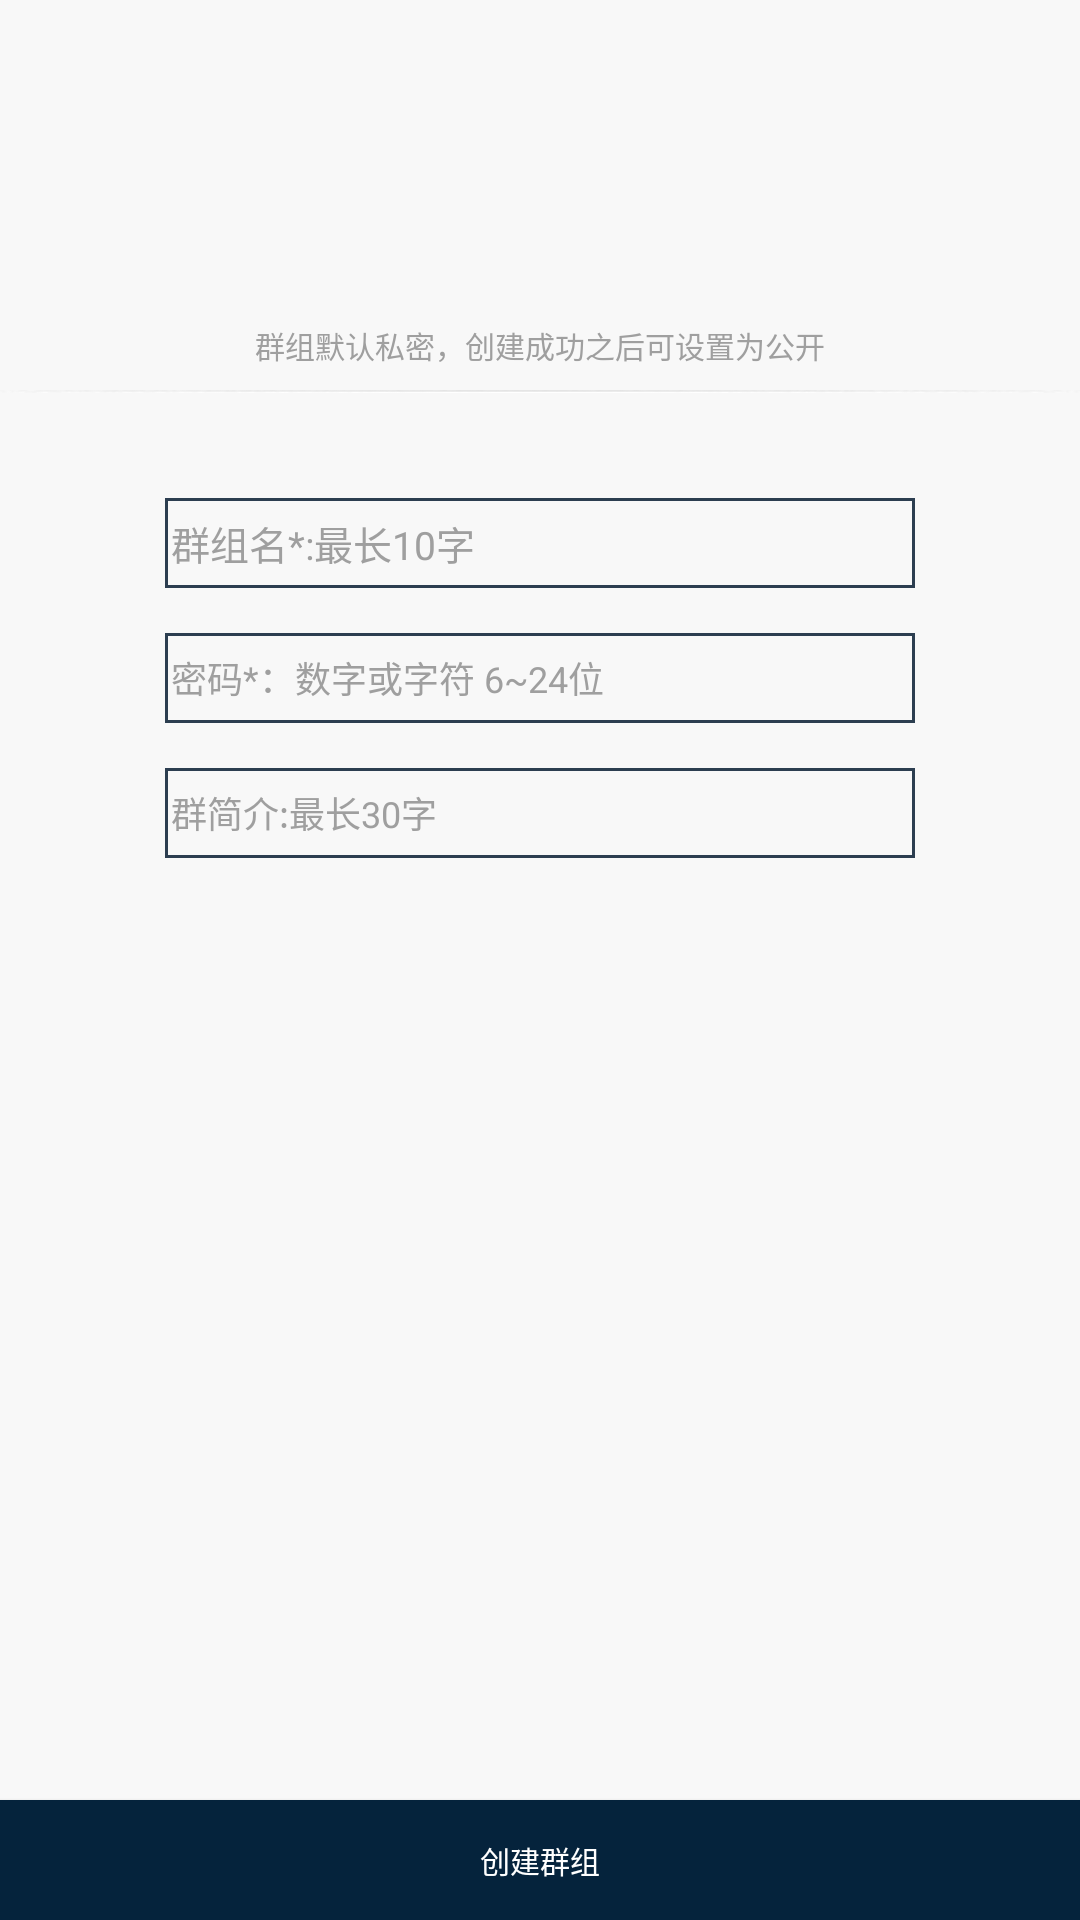

Write the Android layout XML for this screen, with the resource values it uses.
<!-- AndroidManifest.xml: application theme Theme.AppCompat.NoActionBar -->
<!-- res/layout/activity_create_group.xml -->
<?xml version="1.0" encoding="utf-8"?>
<RelativeLayout xmlns:android="http://schemas.android.com/apk/res/android"
    android:layout_width="fill_parent"
    android:layout_height="fill_parent"
    android:background="@color/bg_body_list_background"
    android:orientation="vertical">

    <LinearLayout
        android:layout_width="match_parent"
        android:layout_height="match_parent"
        android:orientation="vertical">

        <RelativeLayout
            android:layout_width="match_parent"
            android:layout_height="wrap_content">
            <ImageView
                android:id="@+id/iv_create_grp_img"
                android:layout_width="80dp"
                android:layout_height="80dp"
                android:layout_centerInParent="true"
                android:layout_marginTop="10dp"
                android:layout_marginBottom="10dp"
                android:textColor="@android:color/white"
                android:background="@drawable/group_main"
                android:scaleType="centerCrop" />

        </RelativeLayout>

        <TextView
            android:layout_width="wrap_content"
            android:layout_height="30dp"
            android:textSize="10sp"
            android:layout_gravity="center_horizontal"
            android:text="群组默认私密，创建成功之后可设置为公开"
            android:gravity="center"
            android:textColor="@color/bg_main_head_font_body"/>

        <ImageView
            android:layout_width="fill_parent"
            android:layout_height="1dp"
            android:background="@drawable/line"
            />

        <LinearLayout
            android:layout_width="fill_parent"
            android:layout_height="wrap_content"
            android:layout_marginTop="35dp"
            android:orientation="horizontal"
            android:gravity="center_horizontal">

            <EditText
                android:layout_width="250dp"
                android:layout_height="30dp"
                android:layout_gravity="center_horizontal"
                android:id="@+id/et_create_grp_name"
                android:inputType="text"
                android:textSize="13sp"
                android:paddingLeft="2dp"
                android:hint="群组名*:最长10字"
                android:background="@drawable/shape_blue_stroke"
                android:textColorHint="@color/bg_main_head_font_body"
                android:textColor="@color/bg_black"
                android:singleLine="true"
                android:maxLength="20"/>

        </LinearLayout>

        <LinearLayout
            android:layout_width="fill_parent"
            android:layout_height="wrap_content"
            android:layout_marginTop="15dp"
            android:orientation="horizontal"
            android:gravity="center_horizontal">


            <EditText
                android:id="@+id/et_create_grp_password"
                android:inputType="numberPassword"
                android:layout_width="250dp"
                android:layout_height="30dp"
                android:layout_gravity="center_horizontal"
                android:background="@drawable/shape_blue_stroke"
                android:textSize="12sp"
                android:textColorHint="@color/bg_main_head_font_body"
                android:textColor="@color/bg_black"
                android:singleLine="true"
                android:paddingLeft="2dp"
                android:maxLength="10"
                android:hint="密码*：数字或字符 6~24位"/>

        </LinearLayout>

        <LinearLayout
            android:layout_width="fill_parent"
            android:layout_height="wrap_content"
            android:layout_marginTop="15dp"
            android:orientation="horizontal"
            android:gravity="center_horizontal">

            <EditText
                android:id="@+id/et_create_grp_desc"
                android:hint="群简介:最长30字"
                android:layout_width="250dp"
                android:paddingLeft="2dp"
                android:background="@drawable/shape_blue_stroke"
                android:layout_height="30dp"
                android:textSize="12sp"
                android:textColorHint="@color/bg_main_head_font_body"
                android:textColor="@color/bg_black"
                android:maxLength="30"
                android:lines="12" />

        </LinearLayout>


    </LinearLayout>

    <LinearLayout
        android:layout_width="fill_parent"
        android:layout_height="wrap_content"
        android:orientation="vertical"
        android:layout_alignParentBottom="true">


        <Button
            android:id="@+id/bt_create_group_submit"
            android:text="创建群组"
            android:layout_gravity="center_horizontal"
            android:textSize="10sp"
            android:layout_width="fill_parent"
            android:layout_height="40dp"
            android:textColor="@color/bg_white"
            android:layout_marginTop="10dp"
            android:background="@drawable/select_blue_gray"
            android:onClick="onBtnClick" />

    </LinearLayout>
</RelativeLayout>
<!-- resources referenced by this layout -->
<resources>
  <color name="bg_black">#000000</color>
  <color name="bg_body_list_background">#F8F8F8</color>
  <color name="bg_main_head_font_body">#9f9f9f</color>
  <color name="bg_white">#ffffff</color>
  <!-- drawable line: png bitmap (drawable-v24, 3679 bytes) -->
  <!-- drawable select_blue_gray (drawable-v24) -->
  <?xml version="1.0" encoding="utf-8"?>
  <selector xmlns:android="http://schemas.android.com/apk/res/android" >
      <item 
          android:state_pressed="true">
          <color android:color="@color/bg_half_trans"/>
      </item>
  
      <item >
          <color android:color="@color/bg_midnight_blue"/>
      </item>
  </selector>
  <!-- drawable shape_blue_stroke (drawable-v24) -->
  <?xml version="1.0" encoding="utf-8"?>
  <shape xmlns:android="http://schemas.android.com/apk/res/android"
      android:shape="rectangle">
  
      
      <solid android:color="@color/transparent" />
  
      
      
      
      <stroke
          android:width="1dp"
          android:color="@color/bg_midnight_blue_lighter"
          android:dashGap="0dp"
          android:dashWidth="10dp" />
      <padding
          android:left="2dp"
          android:right="2dp" />
  
  
      <size
          android:width="40dp"
          android:height="60dp" />
  </shape>
  <color name="bg_half_trans">#70000000</color>
  <color name="bg_midnight_blue">#05233C</color>
  <color name="transparent">#00000000</color>
  <color name="bg_midnight_blue_lighter">#2c3e50</color>
</resources>
